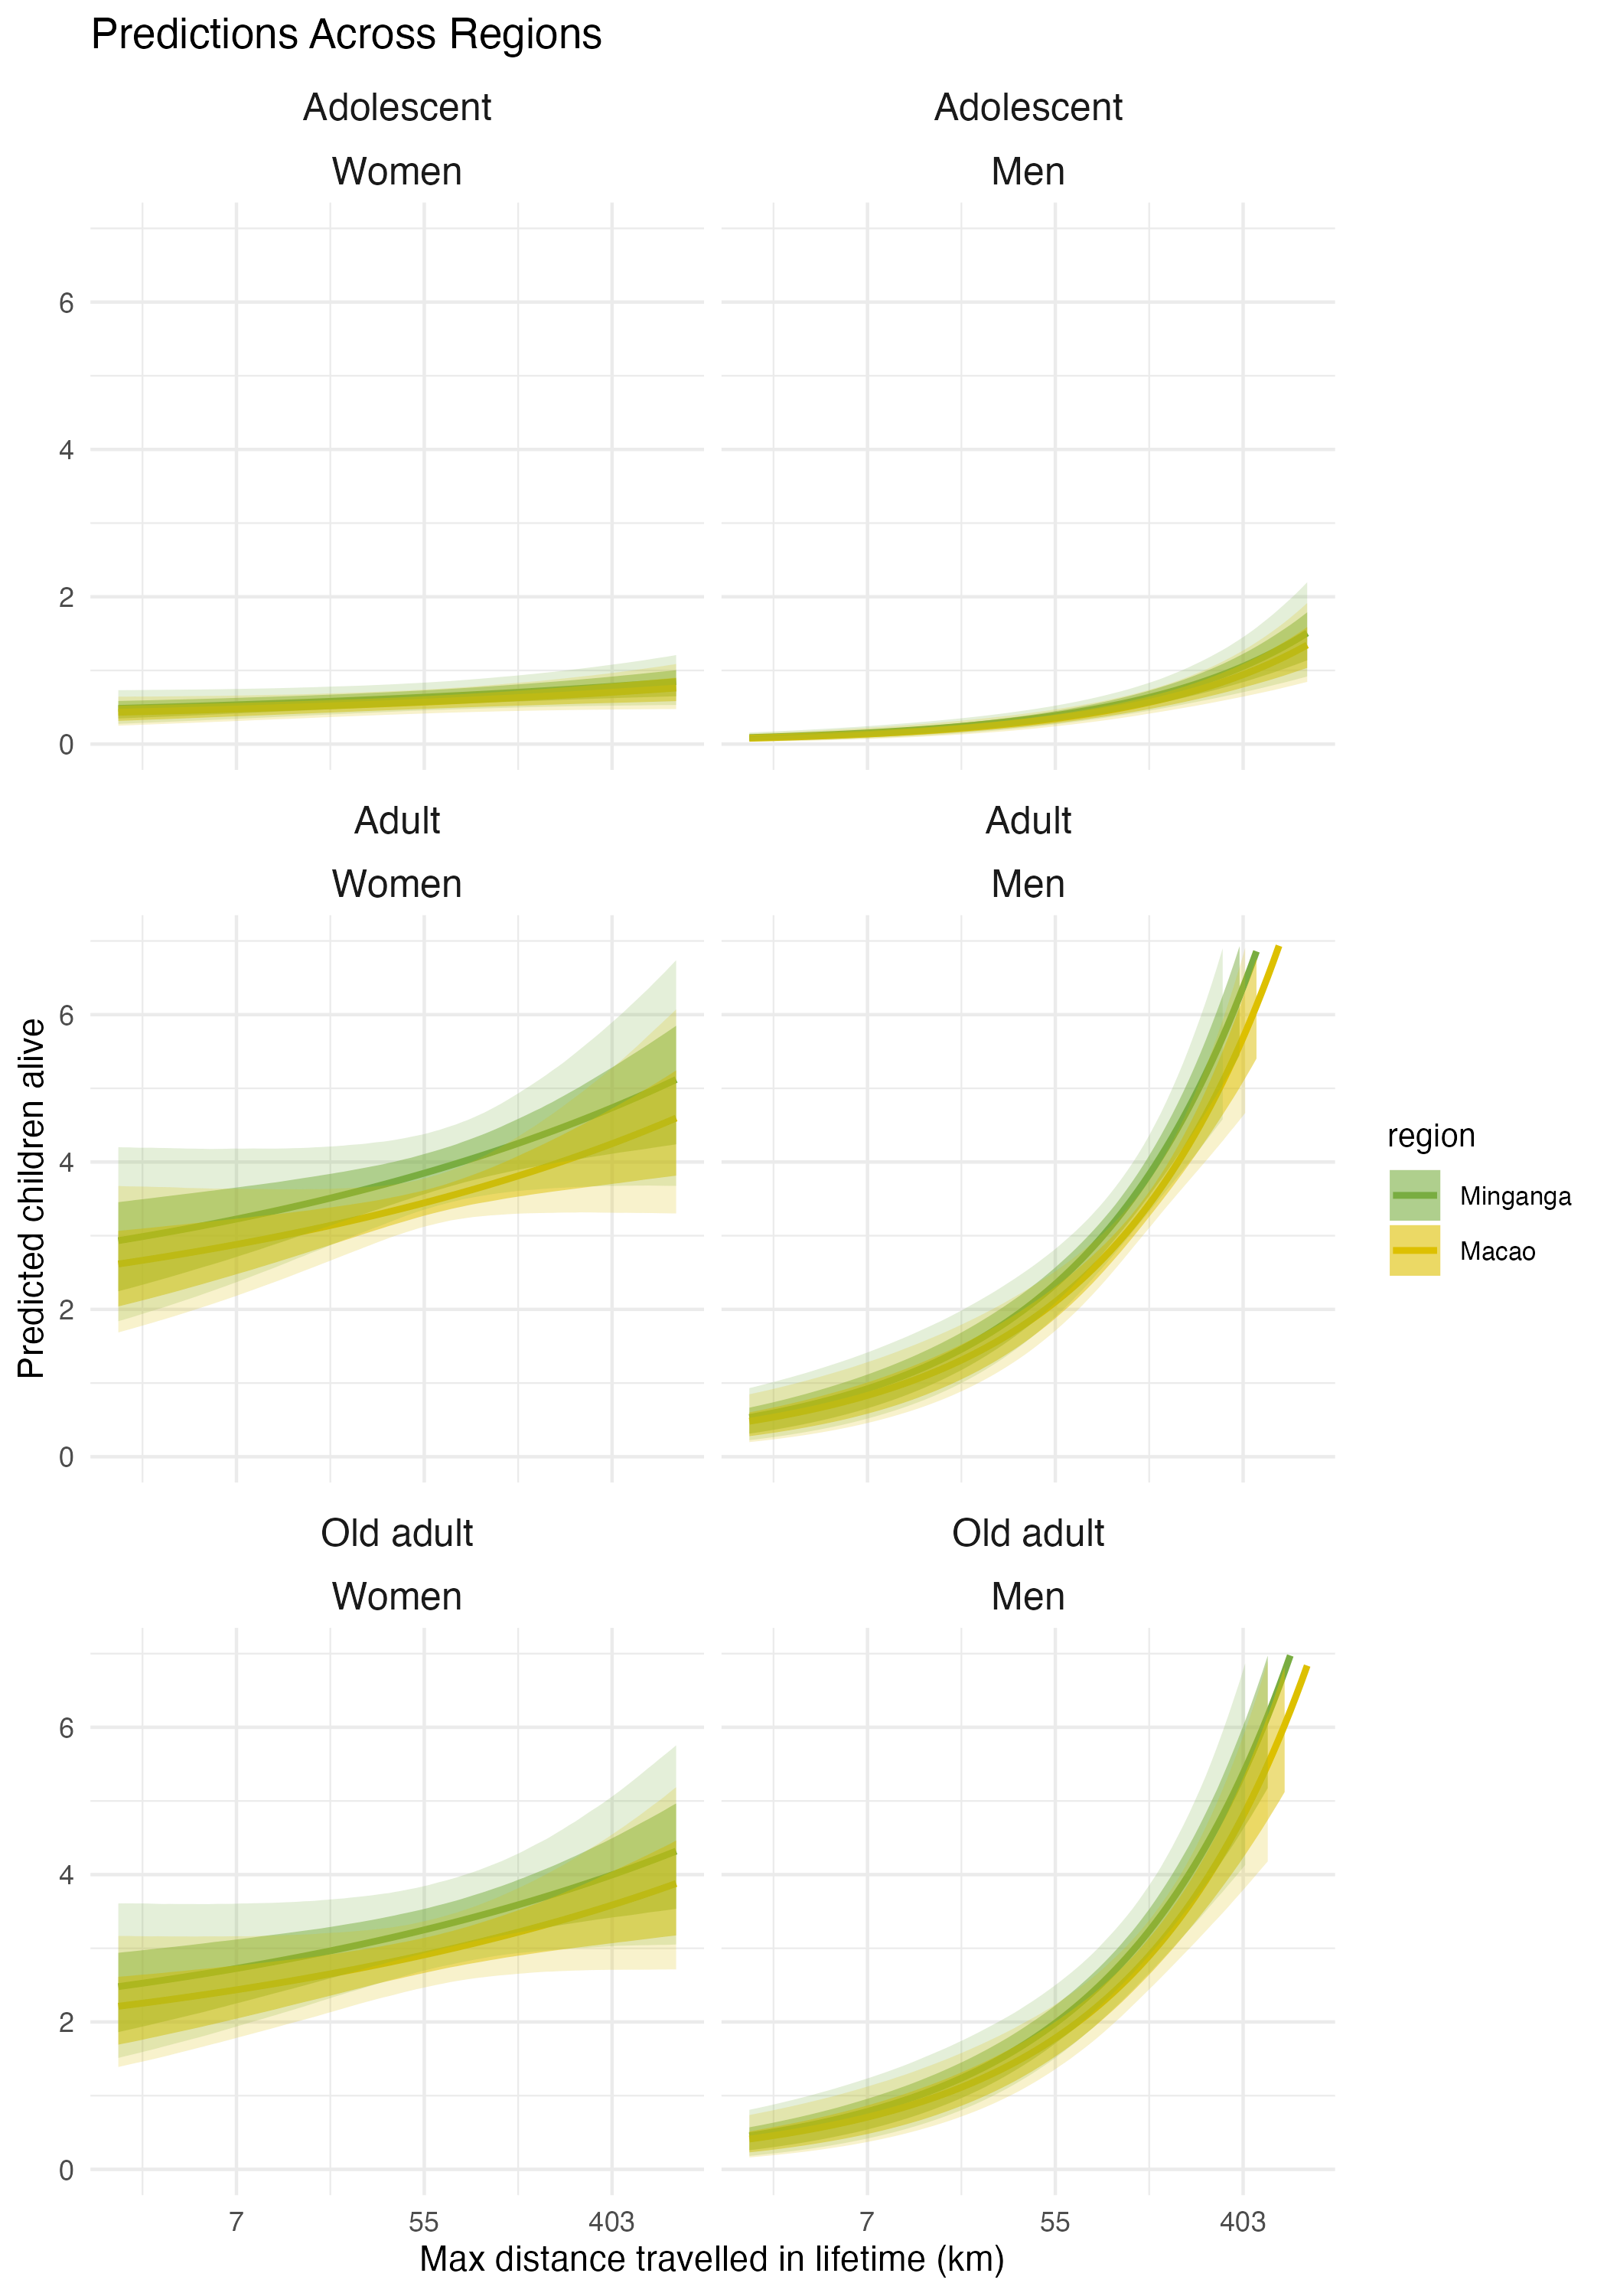

Source data for this figure (header and first rows):
, Estimate, Est.Error, Q2.5, Q25, Q75, Q97.5, Q10, Q90, log_max_dist_std, sex, age, region, max_dist
1, 0.4324, 0.1629, 0.1941, 0.3156, 0.5207, 0.8206, 0.25, 0.6437, -5, Women, Adolescent, Macao, 2101
2, 0.4343, 0.1617, 0.1967, 0.3183, 0.5222, 0.8183, 0.2531, 0.6439, -4.919, Women, Adolescent, Macao, 2231
3, 0.4362, 0.1604, 0.1992, 0.321, 0.5238, 0.8164, 0.2558, 0.6444, -4.838, Women, Adolescent, Macao, 2369
4, 0.4381, 0.1592, 0.2022, 0.3239, 0.5253, 0.8147, 0.2589, 0.6449, -4.758, Women, Adolescent, Macao, 2516
5, 0.4401, 0.158, 0.2051, 0.3269, 0.5267, 0.8123, 0.2618, 0.6451, -4.677, Women, Adolescent, Macao, 2671
6, 0.442, 0.1567, 0.2076, 0.3296, 0.5281, 0.8114, 0.2648, 0.6457, -4.596, Women, Adolescent, Macao, 2837
7, 0.444, 0.1555, 0.2104, 0.3326, 0.5299, 0.8098, 0.2676, 0.6458, -4.515, Women, Adolescent, Macao, 3012
8, 0.4461, 0.1543, 0.2131, 0.3354, 0.5317, 0.8085, 0.2705, 0.6461, -4.434, Women, Adolescent, Macao, 3198
9, 0.4481, 0.1531, 0.2163, 0.3382, 0.5334, 0.8077, 0.2738, 0.647, -4.354, Women, Adolescent, Macao, 3396
10, 0.4501, 0.152, 0.2196, 0.3413, 0.5353, 0.8052, 0.2768, 0.6477, -4.273, Women, Adolescent, Macao, 3606
11, 0.4522, 0.1508, 0.2229, 0.3443, 0.5371, 0.8035, 0.2798, 0.6487, -4.192, Women, Adolescent, Macao, 3829
12, 0.4543, 0.1496, 0.226, 0.3473, 0.539, 0.8015, 0.2826, 0.6492, -4.111, Women, Adolescent, Macao, 4065
13, 0.4565, 0.1485, 0.2292, 0.3504, 0.5408, 0.8016, 0.2856, 0.6502, -4.03, Women, Adolescent, Macao, 4317
14, 0.4586, 0.1474, 0.2321, 0.3535, 0.5427, 0.8004, 0.2885, 0.6512, -3.949, Women, Adolescent, Macao, 4584
15, 0.4608, 0.1462, 0.2354, 0.3564, 0.5446, 0.7986, 0.2915, 0.6519, -3.869, Women, Adolescent, Macao, 4867
16, 0.463, 0.1451, 0.2382, 0.3596, 0.5466, 0.7967, 0.2949, 0.6525, -3.788, Women, Adolescent, Macao, 5168
17, 0.4652, 0.1441, 0.2414, 0.3627, 0.5485, 0.7945, 0.298, 0.6538, -3.707, Women, Adolescent, Macao, 5488
18, 0.4674, 0.143, 0.2448, 0.3656, 0.5502, 0.7943, 0.3011, 0.6547, -3.626, Women, Adolescent, Macao, 5827
19, 0.4697, 0.142, 0.2477, 0.3683, 0.5519, 0.7933, 0.3043, 0.6558, -3.545, Women, Adolescent, Macao, 6187
20, 0.472, 0.1409, 0.2507, 0.3715, 0.5539, 0.7925, 0.3073, 0.6564, -3.465, Women, Adolescent, Macao, 6570
21, 0.4743, 0.1399, 0.254, 0.3746, 0.5557, 0.7929, 0.3103, 0.6575, -3.384, Women, Adolescent, Macao, 6976
22, 0.4766, 0.1389, 0.2572, 0.3775, 0.5577, 0.7924, 0.3135, 0.6589, -3.303, Women, Adolescent, Macao, 7407
23, 0.479, 0.138, 0.26, 0.3804, 0.5601, 0.7914, 0.3168, 0.6599, -3.222, Women, Adolescent, Macao, 7865
24, 0.4814, 0.137, 0.2628, 0.3834, 0.5623, 0.7908, 0.3203, 0.6607, -3.141, Women, Adolescent, Macao, 8352
25, 0.4838, 0.1361, 0.266, 0.3865, 0.5645, 0.7901, 0.3238, 0.6626, -3.061, Women, Adolescent, Macao, 8868
26, 0.4862, 0.1352, 0.2691, 0.3895, 0.5665, 0.7901, 0.3268, 0.6642, -2.98, Women, Adolescent, Macao, 9416
27, 0.4887, 0.1343, 0.2722, 0.3926, 0.5688, 0.7898, 0.3298, 0.6655, -2.899, Women, Adolescent, Macao, 9998
28, 0.4911, 0.1335, 0.2751, 0.3956, 0.5707, 0.7907, 0.3328, 0.668, -2.818, Women, Adolescent, Macao, 10617
29, 0.4937, 0.1327, 0.2781, 0.3987, 0.5727, 0.7908, 0.3361, 0.669, -2.737, Women, Adolescent, Macao, 11273
30, 0.4962, 0.1319, 0.2815, 0.4016, 0.5752, 0.791, 0.3392, 0.6703, -2.657, Women, Adolescent, Macao, 11970
31, 0.4988, 0.1312, 0.2851, 0.4048, 0.5776, 0.7905, 0.3422, 0.6715, -2.576, Women, Adolescent, Macao, 12710
32, 0.5014, 0.1305, 0.2879, 0.4081, 0.5803, 0.7908, 0.3454, 0.6733, -2.495, Women, Adolescent, Macao, 13496
33, 0.504, 0.1298, 0.2913, 0.4114, 0.5826, 0.7919, 0.3488, 0.6751, -2.414, Women, Adolescent, Macao, 14330
34, 0.5066, 0.1291, 0.2943, 0.4144, 0.5851, 0.793, 0.3519, 0.677, -2.333, Women, Adolescent, Macao, 15217
35, 0.5093, 0.1285, 0.2972, 0.4174, 0.5877, 0.7932, 0.355, 0.6791, -2.253, Women, Adolescent, Macao, 16157
36, 0.512, 0.128, 0.3004, 0.4207, 0.59, 0.7944, 0.3582, 0.6808, -2.172, Women, Adolescent, Macao, 17156
37, 0.5147, 0.1275, 0.3036, 0.4239, 0.5926, 0.7956, 0.3617, 0.6833, -2.091, Women, Adolescent, Macao, 18217
38, 0.5175, 0.127, 0.3066, 0.4266, 0.595, 0.7974, 0.3646, 0.6859, -2.01, Women, Adolescent, Macao, 19343
39, 0.5203, 0.1266, 0.31, 0.4299, 0.5976, 0.7977, 0.3679, 0.6886, -1.929, Women, Adolescent, Macao, 20539
40, 0.5231, 0.1262, 0.3129, 0.433, 0.6002, 0.7999, 0.3711, 0.6911, -1.848, Women, Adolescent, Macao, 21809
41, 0.526, 0.1259, 0.3159, 0.436, 0.6029, 0.8012, 0.3742, 0.6932, -1.768, Women, Adolescent, Macao, 23158
42, 0.5289, 0.1256, 0.3185, 0.4391, 0.6059, 0.8033, 0.3772, 0.6961, -1.687, Women, Adolescent, Macao, 24590
43, 0.5318, 0.1254, 0.3213, 0.4423, 0.6087, 0.8054, 0.3804, 0.6987, -1.606, Women, Adolescent, Macao, 26110
44, 0.5347, 0.1252, 0.3238, 0.4452, 0.6115, 0.8069, 0.3837, 0.7012, -1.525, Women, Adolescent, Macao, 27724
45, 0.5377, 0.1251, 0.3264, 0.4483, 0.6142, 0.8093, 0.3868, 0.7045, -1.444, Women, Adolescent, Macao, 29439
46, 0.5407, 0.1251, 0.329, 0.4514, 0.6174, 0.8124, 0.3898, 0.7077, -1.364, Women, Adolescent, Macao, 31259
47, 0.5437, 0.1251, 0.3314, 0.4545, 0.6205, 0.8154, 0.3927, 0.7105, -1.283, Women, Adolescent, Macao, 33191
48, 0.5468, 0.1252, 0.3343, 0.4574, 0.6237, 0.8184, 0.3956, 0.7137, -1.202, Women, Adolescent, Macao, 35244
49, 0.5499, 0.1253, 0.3365, 0.4605, 0.627, 0.8218, 0.3986, 0.7168, -1.121, Women, Adolescent, Macao, 37423
50, 0.553, 0.1256, 0.3394, 0.4634, 0.6306, 0.8255, 0.401, 0.7202, -1.04, Women, Adolescent, Macao, 39737
51, 0.5562, 0.1259, 0.3416, 0.4662, 0.6343, 0.8286, 0.4039, 0.7239, -0.9596, Women, Adolescent, Macao, 42193
52, 0.5594, 0.1262, 0.3439, 0.4691, 0.6379, 0.8321, 0.4064, 0.7265, -0.8788, Women, Adolescent, Macao, 44802
53, 0.5626, 0.1267, 0.3455, 0.4721, 0.6413, 0.8366, 0.409, 0.7303, -0.798, Women, Adolescent, Macao, 47572
54, 0.5659, 0.1272, 0.3478, 0.4749, 0.6453, 0.8409, 0.4117, 0.7349, -0.7172, Women, Adolescent, Macao, 50514
55, 0.5692, 0.1278, 0.3502, 0.4775, 0.6493, 0.8444, 0.4142, 0.7389, -0.6364, Women, Adolescent, Macao, 53637
56, 0.5725, 0.1284, 0.3524, 0.4803, 0.6532, 0.8485, 0.4168, 0.743, -0.5556, Women, Adolescent, Macao, 56953
57, 0.5759, 0.1292, 0.3543, 0.483, 0.6576, 0.8536, 0.4197, 0.7469, -0.4747, Women, Adolescent, Macao, 60475
58, 0.5793, 0.13, 0.3568, 0.4861, 0.6616, 0.8598, 0.4226, 0.7511, -0.3939, Women, Adolescent, Macao, 64214
59, 0.5828, 0.1309, 0.3583, 0.4892, 0.6652, 0.8665, 0.4251, 0.7556, -0.3131, Women, Adolescent, Macao, 68184
60, 0.5863, 0.1319, 0.3602, 0.4918, 0.6689, 0.8712, 0.4276, 0.7608, -0.2323, Women, Adolescent, Macao, 72400
... 1,140 more rows
